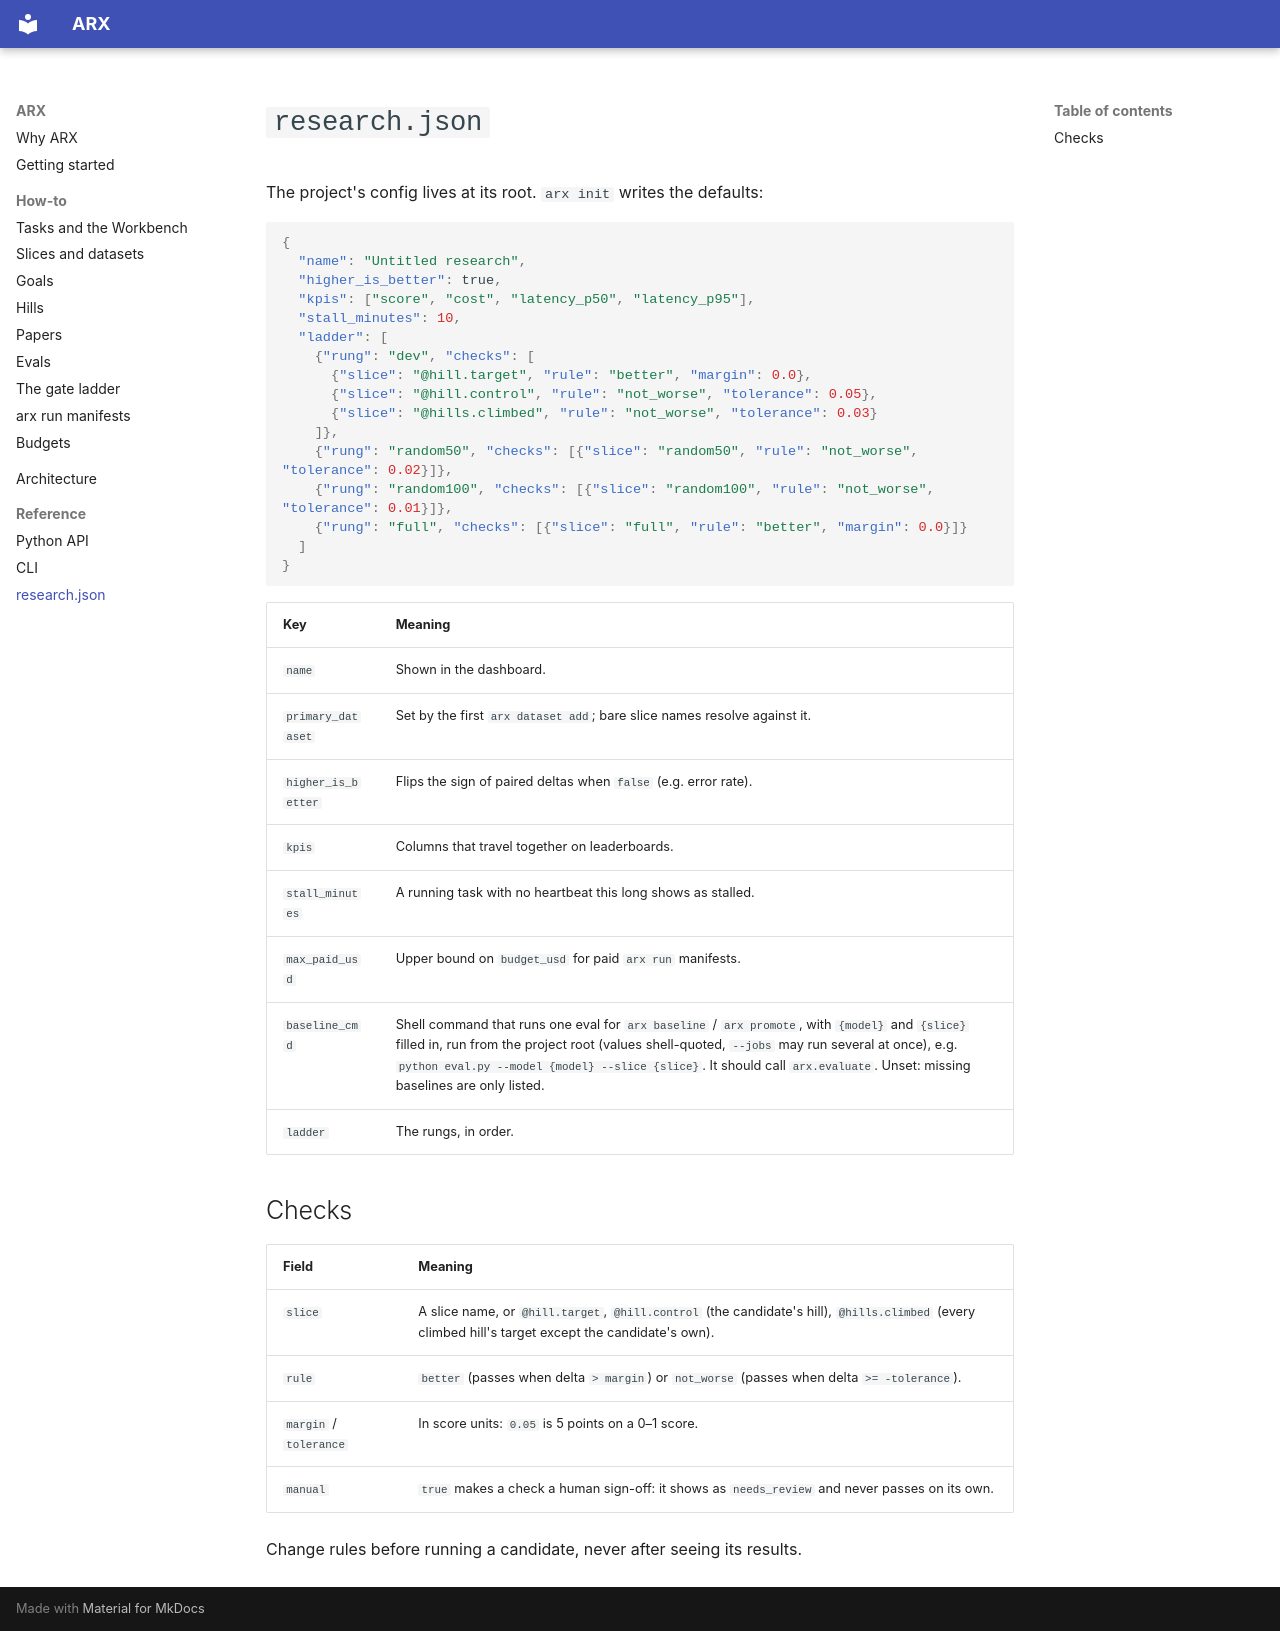

repository: asvskartheek/autoresearch-scaffold · page: reference/config/index.html · generator: mkdocs

# `research.json`

The project's config lives at its root. `arx init` writes the defaults:

```json
{
  "name": "Untitled research",
  "higher_is_better": true,
  "kpis": ["score", "cost", "latency_p50", "latency_p95"],
  "stall_minutes": 10,
  "ladder": [
    {"rung": "dev", "checks": [
      {"slice": "@hill.target", "rule": "better", "margin": 0.0},
      {"slice": "@hill.control", "rule": "not_worse", "tolerance": 0.05},
      {"slice": "@hills.climbed", "rule": "not_worse", "tolerance": 0.03}
    ]},
    {"rung": "random50", "checks": [{"slice": "random50", "rule": "not_worse", "tolerance": 0.02}]},
    {"rung": "random100", "checks": [{"slice": "random100", "rule": "not_worse", "tolerance": 0.01}]},
    {"rung": "full", "checks": [{"slice": "full", "rule": "better", "margin": 0.0}]}
  ]
}
```

| Key | Meaning |
|---|---|
| `name` | Shown in the dashboard. |
| `primary_dataset` | Set by the first `arx dataset add`; bare slice names resolve against it. |
| `higher_is_better` | Flips the sign of paired deltas when `false` (e.g. error rate). |
| `kpis` | Columns that travel together on leaderboards. |
| `stall_minutes` | A running task with no heartbeat this long shows as stalled. |
| `max_paid_usd` | Upper bound on `budget_usd` for paid `arx run` manifests. |
| `baseline_cmd` | Shell command that runs one eval for `arx baseline` / `arx promote`, with `{model}` and `{slice}` filled in, run from the project root (values shell-quoted, `--jobs` may run several at once), e.g. `python eval.py --model {model} --slice {slice}`. It should call `arx.evaluate`. Unset: missing baselines are only listed. |
| `ladder` | The rungs, in order. |

## Checks

| Field | Meaning |
|---|---|
| `slice` | A slice name, or `@hill.target`, `@hill.control` (the candidate's hill), `@hills.climbed` (every climbed hill's target except the candidate's own). |
| `rule` | `better` (passes when delta `> margin`) or `not_worse` (passes when delta `>= -tolerance`). |
| `margin` / `tolerance` | In score units: `0.05` is 5 points on a 0–1 score. |
| `manual` | `true` makes a check a human sign-off: it shows as `needs_review` and never passes on its own. |

Change rules before running a candidate, never after seeing its results.
